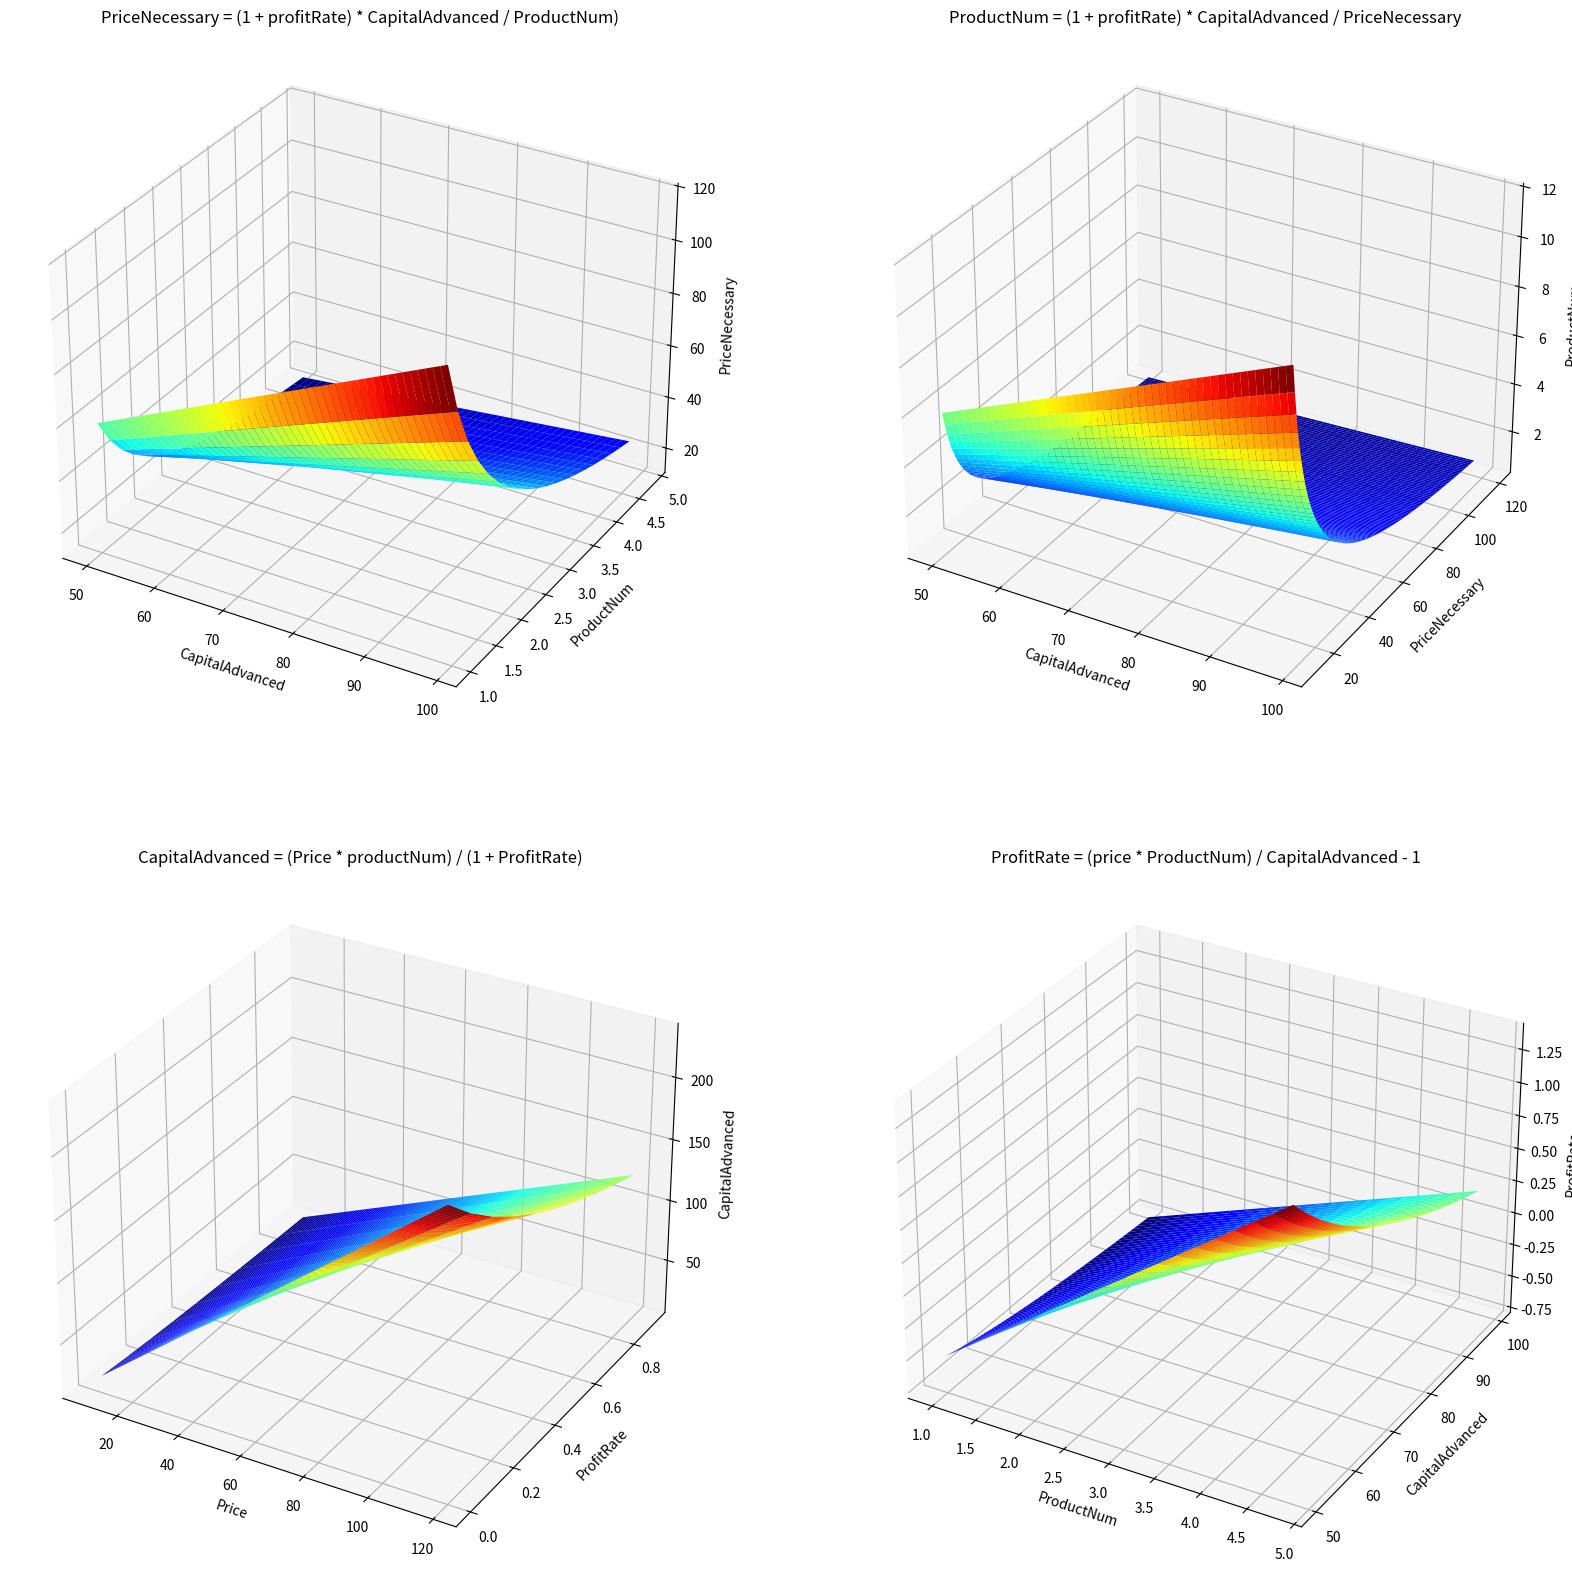

This chart was generated by the following Python code:
import numpy as np
from matplotlib import pyplot as plt


fig = plt.figure(figsize=(20, 20))

ax1 = fig.add_subplot(221, projection="3d")
plt.title("PriceNecessary = (1 + profitRate) * CapitalAdvanced / ProductNum)")
ax1.set_xlabel("CapitalAdvanced")
ax1.set_ylabel("ProductNum")
ax1.set_zlabel("PriceNecessary")

profitRate = 0.20
capitalAdvanced = np.arange(50, 100, 1)
productNum = np.arange(1, 5, 0.2)
CapitalAdvanced, ProductNum = np.meshgrid(capitalAdvanced, productNum)
PriceNecessary = (1 + profitRate) * CapitalAdvanced / ProductNum

ax1.plot_surface(
    CapitalAdvanced, ProductNum, PriceNecessary, rstride=1, cstride=1, cmap="jet"
)

ax2 = fig.add_subplot(222, projection="3d")
plt.title("ProductNum = (1 + profitRate) * CapitalAdvanced / PriceNecessary")
ax2.set_xlabel("CapitalAdvanced")
ax2.set_ylabel("PriceNecessary")
ax2.set_zlabel("ProductNum")

profitRate = 0.20
capitalAdvanced = np.arange(50, 100, 1)
priceNecessary = np.arange(10, 120, 1)
CapitalAdvanced, PriceNecessary = np.meshgrid(capitalAdvanced, priceNecessary)
ProductNum = (1 + profitRate) * CapitalAdvanced / PriceNecessary

ax2.plot_surface(
    CapitalAdvanced, PriceNecessary, ProductNum, rstride=1, cstride=1, cmap="jet"
)

ax3 = fig.add_subplot(223, projection="3d")
plt.title("CapitalAdvanced = (Price * productNum) / (1 + ProfitRate)")
ax3.set_xlabel("Price")
ax3.set_ylabel("ProfitRate")
ax3.set_zlabel("CapitalAdvanced")

productNum = 2
price = np.arange(10, 120, 1)
profitRate = np.arange(0, 1.0, 0.1)
Price, ProfitRate = np.meshgrid(price, profitRate)
CapitalAdvanced = (Price * productNum) / (1 + ProfitRate)

ax3.plot_surface(Price, ProfitRate, CapitalAdvanced, rstride=1, cstride=1, cmap="jet")

ax4 = fig.add_subplot(224, projection="3d")
plt.title("ProfitRate = (price * ProductNum) / CapitalAdvanced - 1")
ax4.set_xlabel("ProductNum")
ax4.set_ylabel("CapitalAdvanced")
ax4.set_zlabel("ProfitRate")

price = 25
productNum = np.arange(1, 5, 0.2)
capitalAdvanced = np.arange(50, 100, 1)
ProductNum, CapitalAdvanced = np.meshgrid(productNum, capitalAdvanced)
ProfitRate = (price * ProductNum) / CapitalAdvanced - 1

ax4.plot_surface(
    ProductNum, CapitalAdvanced, ProfitRate, rstride=1, cstride=1, cmap="jet"
)

plt.show()
